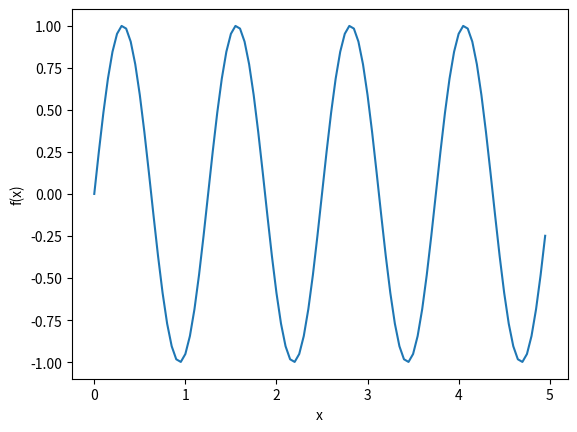
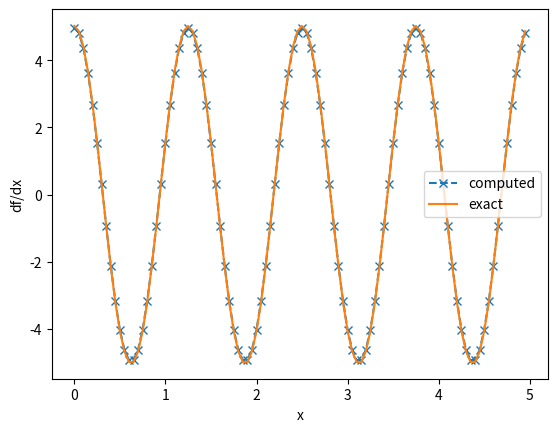
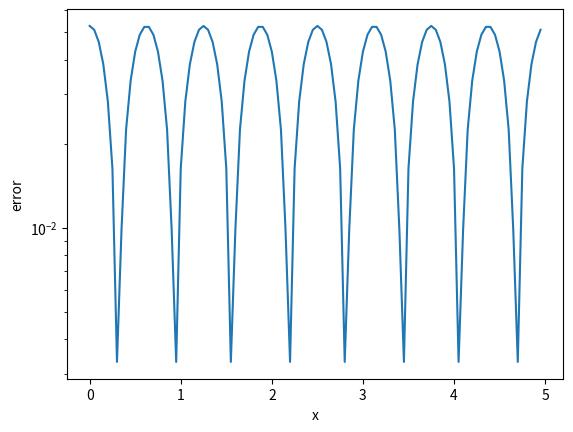

Write the Python code that produced these figures, in order.
"""Basic 2nd-order centered finite difference method
"""

import numpy as np
import matplotlib.pyplot as plt

#generate grid
L = 5
N = 100
x = np.linspace(0,L,N+1)
x=x[:-1]
h = x[1]-x[0]
hfac = 1/(2*h)

#generate function
k = 2*np.pi*4/L
f = np.sin(k*x)

#compute derivative
df = np.zeros_like(f)
df[1:N-1] = hfac*(f[2:N]-f[0:N-2])

df[0] = hfac*(f[1] - f[-1])
df[-1] = hfac*(f[0]-f[-2])

#compute exact derivative
df_exact = k*np.cos(k*x)


#compute error
error = np.abs(df-df_exact)
error_total = error.sum()/N


#display stuff
plt.figure()
plt.plot(x,f)
plt.xlabel('x')
plt.ylabel('f(x)')

plt.figure()
plt.plot(x,df,'x--',x,df_exact)
plt.legend(('computed','exact'))
plt.xlabel('x')
plt.ylabel('df/dx')

plt.figure()
plt.semilogy(x,error)
plt.xlabel('x')
plt.ylabel('error')
plt.show()
